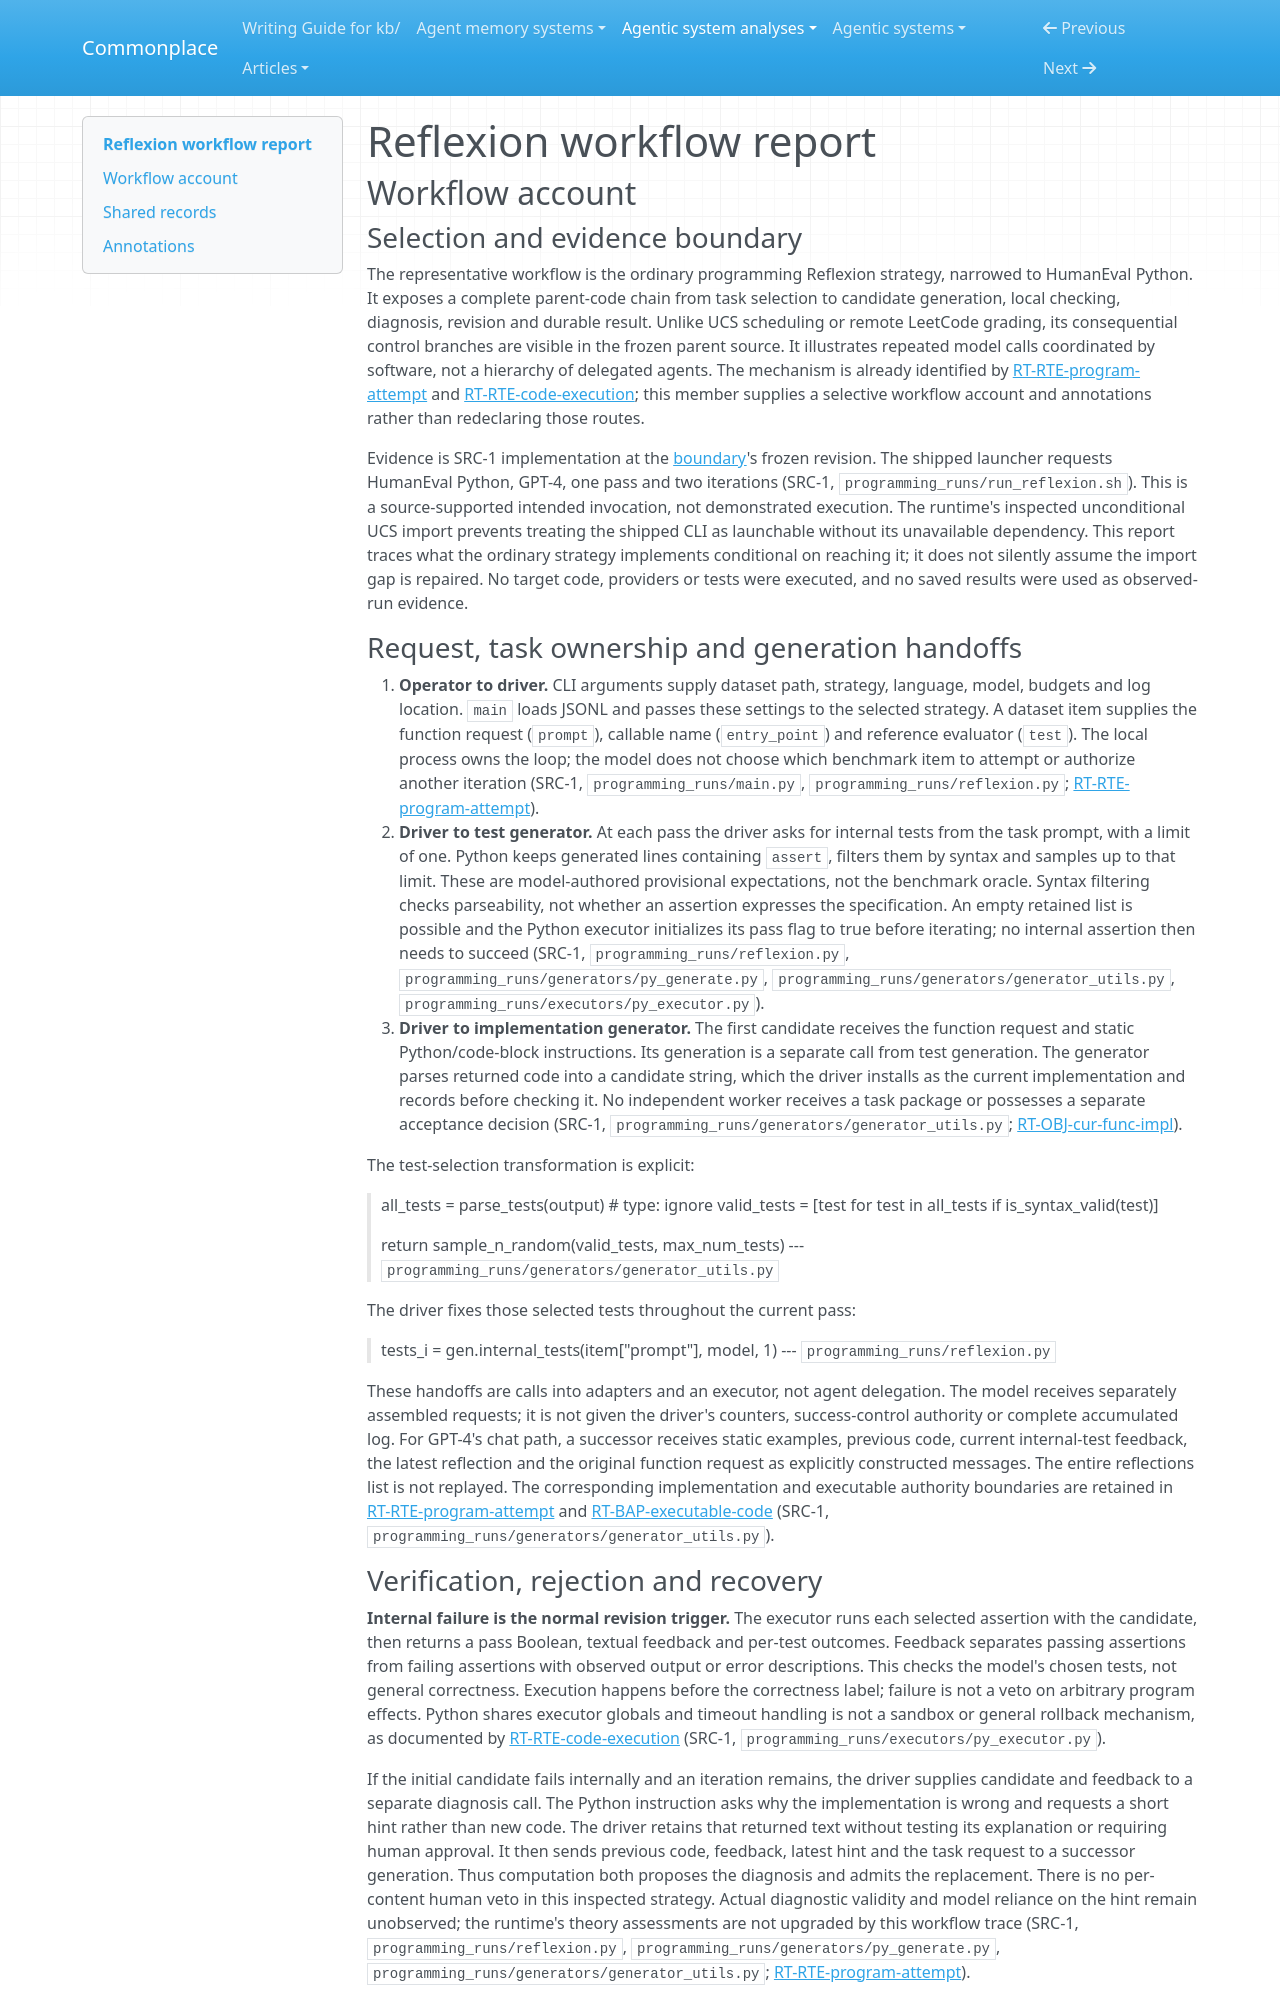

repository: zby/commonplace · page: agentic-system-analyses/retained/noahshinn--reflexion/workflow/index.html · generator: mkdocs

---
type: agentic-system-analyses/types/agentic-system-workflow-report.md
description: "Reflexion's ordinary HumanEval Python workflow from benchmark request through test feedback, diagnosis, revision and JSONL delivery."
run-id: AAS-2026-10-14-reflexion-19159b69b712-01
reviewed-boundary: "218cf0ef1df84b05ce379dd4a8e47f17766733a0"
---

# Reflexion workflow report

## Workflow account

### Selection and evidence boundary

The representative workflow is the ordinary programming Reflexion strategy, narrowed to HumanEval Python. It exposes a complete parent-code chain from task selection to candidate generation, local checking, diagnosis, revision and durable result. Unlike UCS scheduling or remote LeetCode grading, its consequential control branches are visible in the frozen parent source. It illustrates repeated model calls coordinated by software, not a hierarchy of delegated agents. The mechanism is already identified by [RT-RTE-program-attempt](runtime.md#rt-rte-program-attempt) and [RT-RTE-code-execution](runtime.md#rt-rte-code-execution); this member supplies a selective workflow account and annotations rather than redeclaring those routes.

Evidence is SRC-1 implementation at the [boundary](boundary.md)'s frozen revision. The shipped launcher requests HumanEval Python, GPT-4, one pass and two iterations (SRC-1, `programming_runs/run_reflexion.sh`). This is a source-supported intended invocation, not demonstrated execution. The runtime's inspected unconditional UCS import prevents treating the shipped CLI as launchable without its unavailable dependency. This report traces what the ordinary strategy implements conditional on reaching it; it does not silently assume the import gap is repaired. No target code, providers or tests were executed, and no saved results were used as observed-run evidence.

### Request, task ownership and generation handoffs

1. **Operator to driver.** CLI arguments supply dataset path, strategy, language, model, budgets and log location. `main` loads JSONL and passes these settings to the selected strategy. A dataset item supplies the function request (`prompt`), callable name (`entry_point`) and reference evaluator (`test`). The local process owns the loop; the model does not choose which benchmark item to attempt or authorize another iteration (SRC-1, `programming_runs/main.py`, `programming_runs/reflexion.py`; [RT-RTE-program-attempt](runtime.md#rt-rte-program-attempt)).
2. **Driver to test generator.** At each pass the driver asks for internal tests from the task prompt, with a limit of one. Python keeps generated lines containing `assert`, filters them by syntax and samples up to that limit. These are model-authored provisional expectations, not the benchmark oracle. Syntax filtering checks parseability, not whether an assertion expresses the specification. An empty retained list is possible and the Python executor initializes its pass flag to true before iterating; no internal assertion then needs to succeed (SRC-1, `programming_runs/reflexion.py`, `programming_runs/generators/py_generate.py`, `programming_runs/generators/generator_utils.py`, `programming_runs/executors/py_executor.py`).
3. **Driver to implementation generator.** The first candidate receives the function request and static Python/code-block instructions. Its generation is a separate call from test generation. The generator parses returned code into a candidate string, which the driver installs as the current implementation and records before checking it. No independent worker receives a task package or possesses a separate acceptance decision (SRC-1, `programming_runs/generators/generator_utils.py`; [RT-OBJ-cur-func-impl](runtime.md#rt-obj-cur-func-impl)).

The test-selection transformation is explicit:

> all_tests = parse_tests(output)  # type: ignore
> valid_tests = [test for test in all_tests if is_syntax_valid(test)]
>
> return sample_n_random(valid_tests, max_num_tests)
> --- `programming_runs/generators/generator_utils.py`

The driver fixes those selected tests throughout the current pass:

> tests_i = gen.internal_tests(item["prompt"], model, 1)
> --- `programming_runs/reflexion.py`

These handoffs are calls into adapters and an executor, not agent delegation. The model receives separately assembled requests; it is not given the driver's counters, success-control authority or complete accumulated log. For GPT-4's chat path, a successor receives static examples, previous code, current internal-test feedback, the latest reflection and the original function request as explicitly constructed messages. The entire reflections list is not replayed. The corresponding implementation and executable authority boundaries are retained in [RT-RTE-program-attempt](runtime.md#rt-rte-program-attempt) and [RT-BAP-executable-code](runtime.md#rt-bap-executable-code) (SRC-1, `programming_runs/generators/generator_utils.py`).
